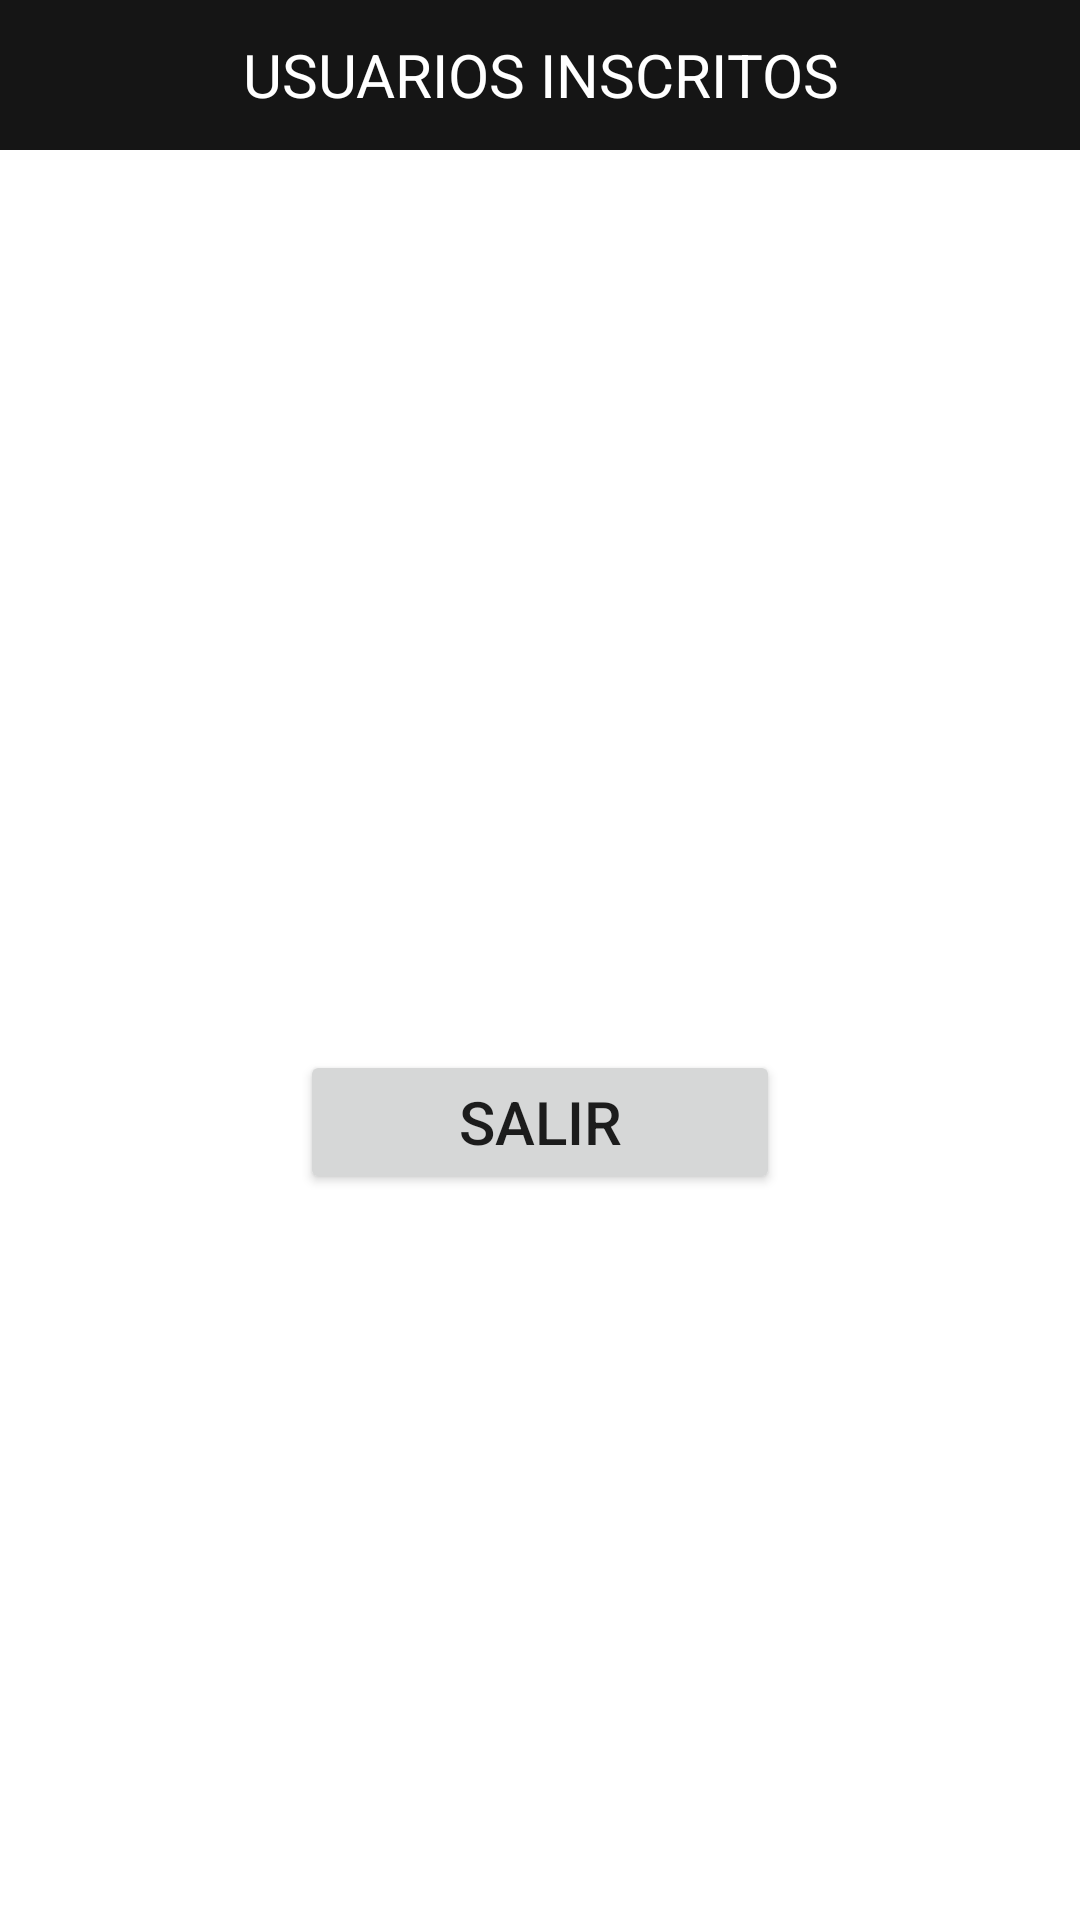

Write the Android layout XML for this screen, with the resource values it uses.
<!-- AndroidManifest.xml: application theme Theme.Controlaccess2 -->
<!-- res/layout/activity_pantalla_mostrar.xml -->
<?xml version="1.0" encoding="utf-8"?>
<LinearLayout xmlns:android="http://schemas.android.com/apk/res/android"
    xmlns:app="http://schemas.android.com/apk/res-auto"
    xmlns:tools="http://schemas.android.com/tools"
    android:layout_width="match_parent"
    android:layout_height="match_parent"
    android:orientation="vertical"
    tools:context=".PantallaMostrar">


    <TextView
        android:layout_width="match_parent"
        android:layout_height="50dp"
        android:textSize="20dp"
        android:text="USUARIOS INSCRITOS"

        android:gravity="center"
        android:textColor="#ffff"
        android:background="#151515"/>

    <LinearLayout
        android:layout_width="match_parent"
        android:layout_height="wrap_content"
        android:orientation="vertical">

    <ListView
        android:id="@+id/lvlista"
        android:layout_width="match_parent"
        android:layout_height="match_parent">

    </ListView>
    <Button
        android:id="@+id/btnSalir"
        android:layout_width="match_parent"
        android:layout_height="wrap_content"
        android:text="Salir"
        android:textSize="20dp"
        android:layout_marginTop="300dp"
        android:layout_marginHorizontal="100dp"
        android:onClick="onclick"/>

    </LinearLayout>

</LinearLayout>
<!-- resources referenced by this layout -->
<resources>
  <style name="Theme.Controlaccess2" parent="Theme.MaterialComponents.DayNight.DarkActionBar">
          
          <item name="colorPrimary">@color/purple_500</item>
          <item name="colorPrimaryVariant">@color/purple_700</item>
          <item name="colorOnPrimary">@color/white</item>
          
          <item name="colorSecondary">@color/teal_200</item>
          <item name="colorSecondaryVariant">@color/teal_700</item>
          <item name="colorOnSecondary">@color/black</item>
          
          <item name="android:statusBarColor" tools:targetApi="l">?attr/colorPrimaryVariant</item>
          
      </style>
  <!-- not gathered from this repository: default colours our renderer supplied (Android Studio template values) -->
  <color name="purple_500">#FF6200EE</color>
  <color name="purple_700">#FF3700B3</color>
  <color name="teal_200">#FF03DAC5</color>
  <color name="teal_700">#FF018786</color>
  <color name="black">#FF000000</color>
  <color name="white">#FFFFFFFF</color>
</resources>
